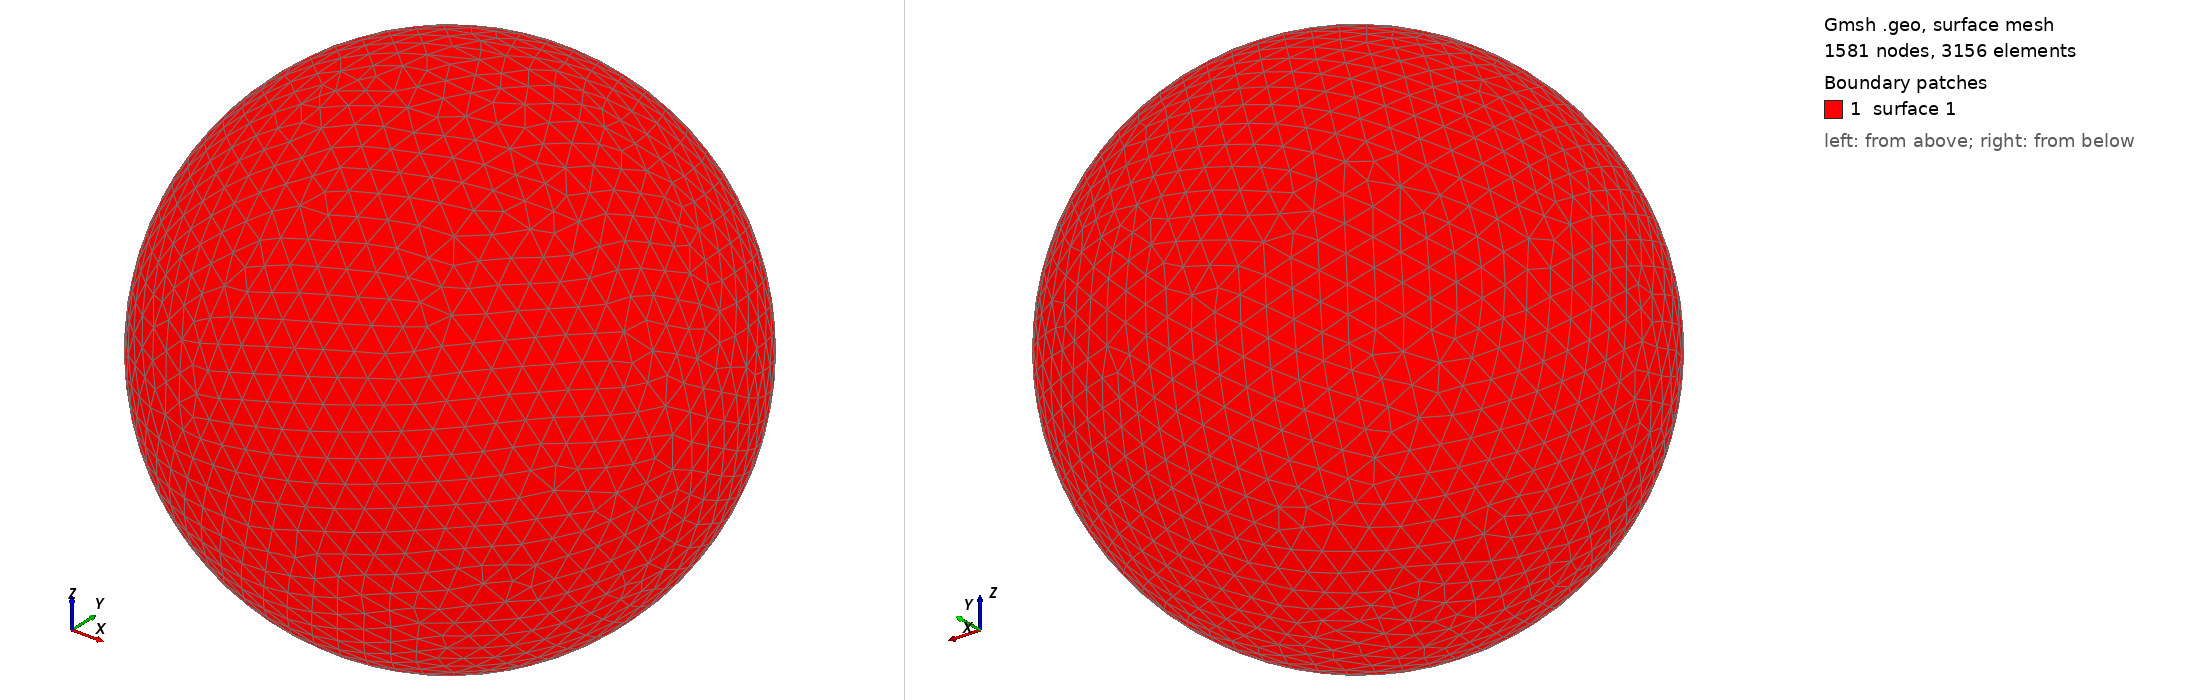

Gmsh geometry script, surface-meshed: 1581 nodes, 3156 surface elements. Boundary patches (legend numbers): 1 surface 1. Left view from above one corner, right view from below the opposite corner. The script declares no physical surfaces, so the legend lists its geometric surfaces. The drawing asked Gmsh for element sizes between 1% and 20% of the model's largest extent; the script's own settings can give other sizes.

=== shot1804.geo (drawn) ===
SetFactory("OpenCASCADE");
Point(1) = {0,0,0,0};
Sphere(1) = {0,0,0,0.08227000};
MeshSize{ PointsOf{ Surface{:}; } } = 0.008227000;
Mesh.ElementOrder=1;
Mesh.Format=39;
